Labelled photos from "sunflowerdataset_split", an image-classification folder in bharathreddy751/crop-growth-monitoring-system. The possible labels are: stage 1 young bud, stage 2 mature bud, stage 3 early bloom, stage 4 full bloom, stage 5 wilted.

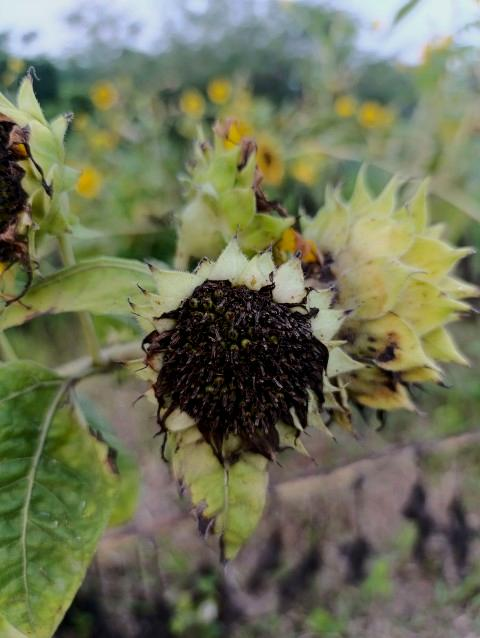
Label: stage 5 wilted

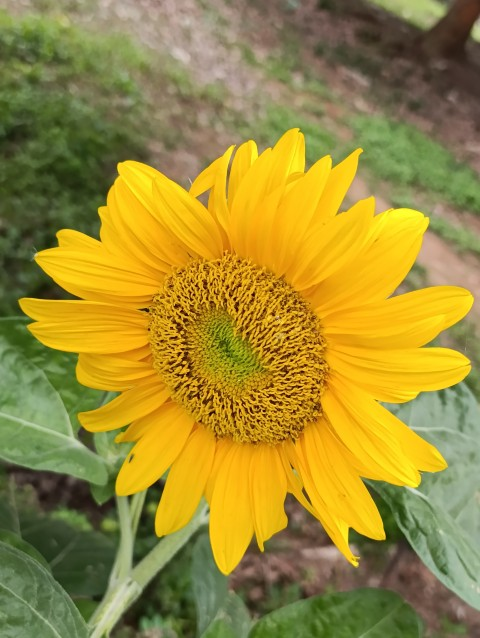
Label: stage 4 full bloom

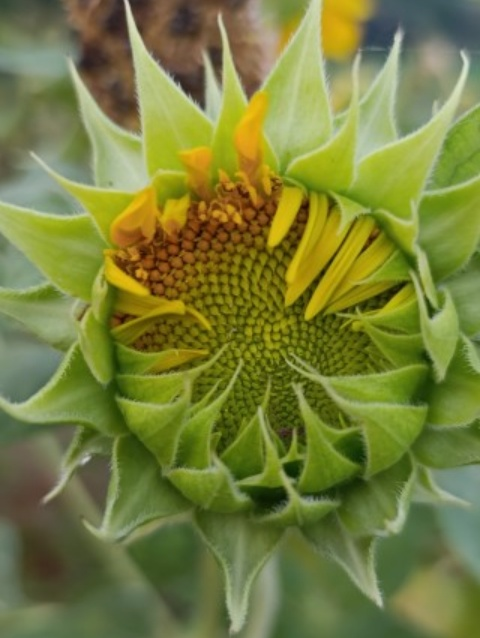
Label: stage 2 mature bud

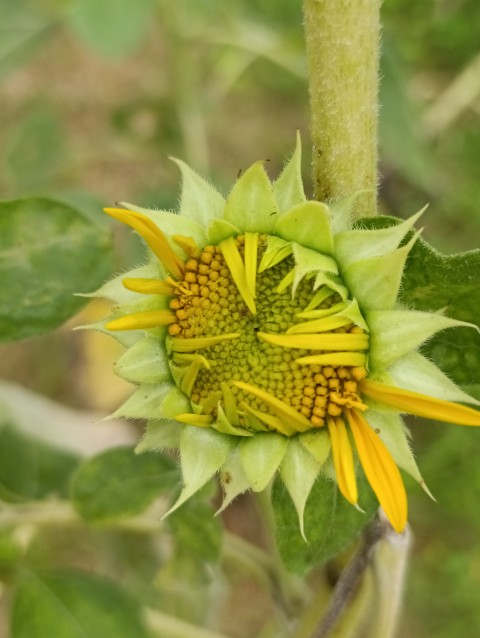
Label: stage 3 early bloom

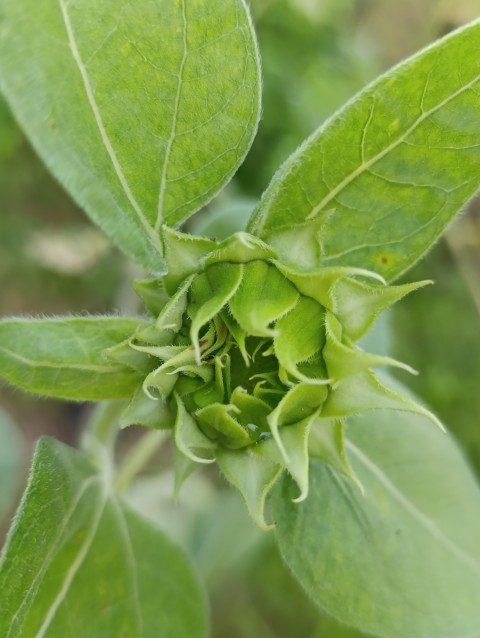
Label: stage 1 young bud

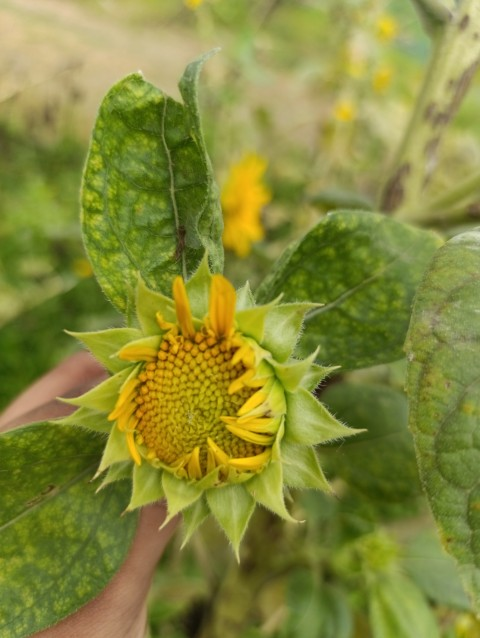
Label: stage 3 early bloom
